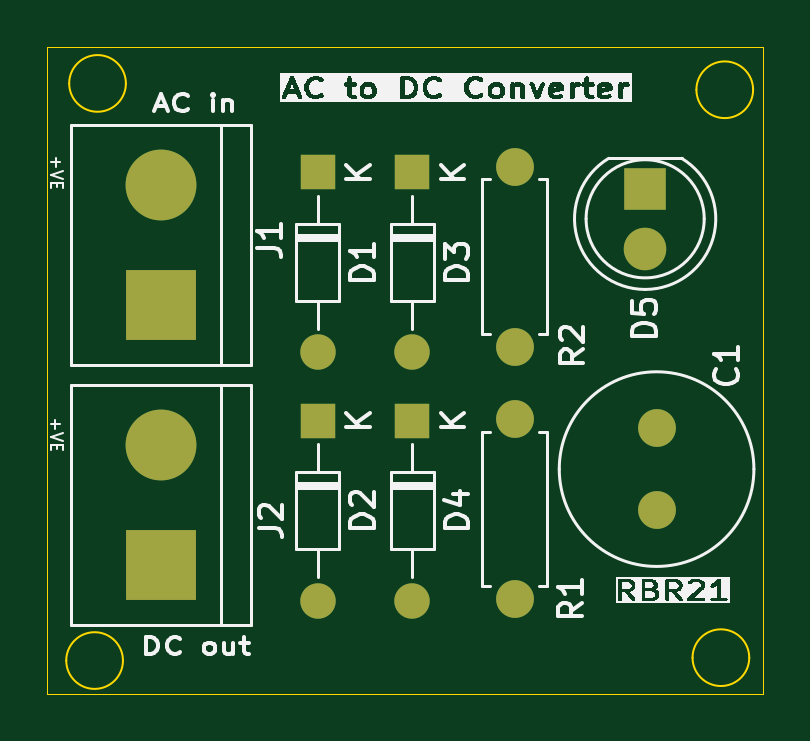
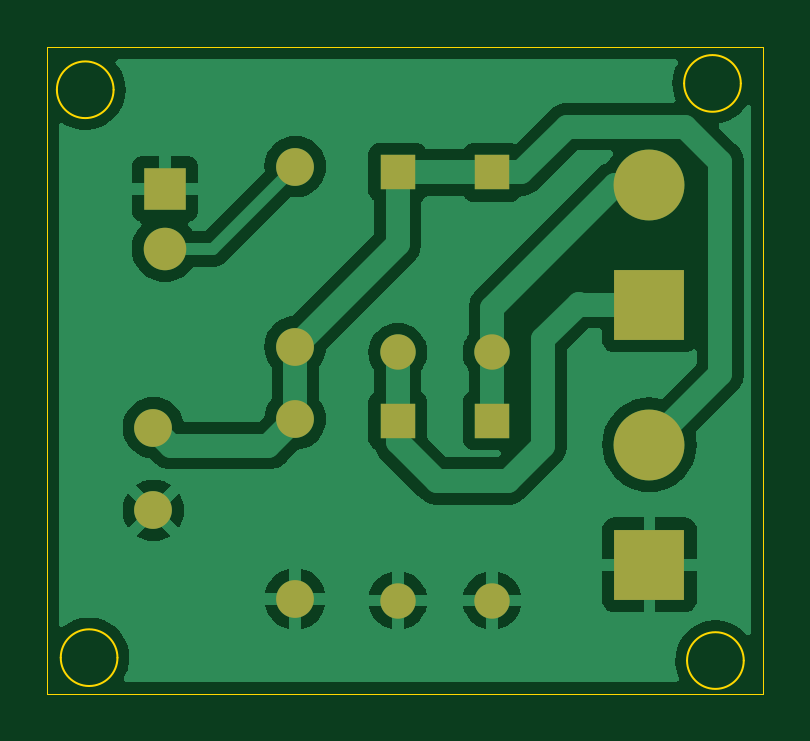
Circuit board: 9 layer files. Board 30.3 x 27.4 mm.
- bottom_copper: 1_AC to DC Converter-B_Cu.gbr (39706 bytes)
- bottom_mask: 1_AC to DC Converter-B_Mask.gbr (1430 bytes)
- paste: 1_AC to DC Converter-B_Paste.gbr (463 bytes)
- bottom_silk: 1_AC to DC Converter-B_Silkscreen.gbr (464 bytes)
- outline: 1_AC to DC Converter-Edge_Cuts.gbr (1290 bytes)
- top_copper: 1_AC to DC Converter-F_Cu.gbr (2229 bytes)
- top_mask: 1_AC to DC Converter-F_Mask.gbr (1430 bytes)
- paste: 1_AC to DC Converter-F_Paste.gbr (463 bytes)
- top_silk: 1_AC to DC Converter-F_Silkscreen.gbr (65331 bytes)

=== bottom_copper: 1_AC to DC Converter-B_Cu.gbr (39706 bytes, source omitted) ===
=== bottom_mask: 1_AC to DC Converter-B_Mask.gbr ===
%TF.GenerationSoftware,KiCad,Pcbnew,8.0.7*%
%TF.CreationDate,2025-03-08T23:36:54+05:30*%
%TF.ProjectId,1_AC to DC Converter,315f4143-2074-46f2-9044-4320436f6e76,rev?*%
%TF.SameCoordinates,Original*%
%TF.FileFunction,Soldermask,Bot*%
%TF.FilePolarity,Negative*%
%FSLAX46Y46*%
G04 Gerber Fmt 4.6, Leading zero omitted, Abs format (unit mm)*
G04 Created by KiCad (PCBNEW 8.0.7) date 2025-03-08 23:36:54*
%MOMM*%
%LPD*%
G01*
G04 APERTURE LIST*
%ADD10R,1.500000X1.500000*%
%ADD11O,1.500000X1.500000*%
%ADD12C,1.600000*%
%ADD13O,1.600000X1.600000*%
%ADD14R,3.000000X3.000000*%
%ADD15C,3.000000*%
%ADD16R,1.800000X1.800000*%
%ADD17C,1.800000*%
G04 APERTURE END LIST*
D10*
%TO.C,D1*%
X139156304Y-79437456D03*
D11*
X139156304Y-87057456D03*
%TD*%
D12*
%TO.C,R2*%
X147500000Y-86810000D03*
D13*
X147500000Y-79190000D03*
%TD*%
D12*
%TO.C,C1*%
X153500000Y-90244817D03*
X153500000Y-93744817D03*
%TD*%
D14*
%TO.C,J2*%
X132500000Y-96040000D03*
D15*
X132500000Y-90960000D03*
%TD*%
D14*
%TO.C,J1*%
X132500000Y-85040000D03*
D15*
X132500000Y-79960000D03*
%TD*%
D16*
%TO.C,D5*%
X153015879Y-80128838D03*
D17*
X153015879Y-82668838D03*
%TD*%
D10*
%TO.C,D4*%
X143156304Y-89937456D03*
D11*
X143156304Y-97557456D03*
%TD*%
D12*
%TO.C,R1*%
X147500000Y-89870971D03*
D13*
X147500000Y-97490971D03*
%TD*%
D10*
%TO.C,D2*%
X139156304Y-89937456D03*
D11*
X139156304Y-97557456D03*
%TD*%
D10*
%TO.C,D3*%
X143156304Y-79437456D03*
D11*
X143156304Y-87057456D03*
%TD*%
M02*

=== paste: 1_AC to DC Converter-B_Paste.gbr ===
%TF.GenerationSoftware,KiCad,Pcbnew,8.0.7*%
%TF.CreationDate,2025-03-08T23:36:53+05:30*%
%TF.ProjectId,1_AC to DC Converter,315f4143-2074-46f2-9044-4320436f6e76,rev?*%
%TF.SameCoordinates,Original*%
%TF.FileFunction,Paste,Bot*%
%TF.FilePolarity,Positive*%
%FSLAX46Y46*%
G04 Gerber Fmt 4.6, Leading zero omitted, Abs format (unit mm)*
G04 Created by KiCad (PCBNEW 8.0.7) date 2025-03-08 23:36:53*
%MOMM*%
%LPD*%
G01*
G04 APERTURE LIST*
G04 APERTURE END LIST*
M02*

=== bottom_silk: 1_AC to DC Converter-B_Silkscreen.gbr ===
%TF.GenerationSoftware,KiCad,Pcbnew,8.0.7*%
%TF.CreationDate,2025-03-08T23:36:54+05:30*%
%TF.ProjectId,1_AC to DC Converter,315f4143-2074-46f2-9044-4320436f6e76,rev?*%
%TF.SameCoordinates,Original*%
%TF.FileFunction,Legend,Bot*%
%TF.FilePolarity,Positive*%
%FSLAX46Y46*%
G04 Gerber Fmt 4.6, Leading zero omitted, Abs format (unit mm)*
G04 Created by KiCad (PCBNEW 8.0.7) date 2025-03-08 23:36:54*
%MOMM*%
%LPD*%
G01*
G04 APERTURE LIST*
G04 APERTURE END LIST*
M02*

=== outline: 1_AC to DC Converter-Edge_Cuts.gbr ===
%TF.GenerationSoftware,KiCad,Pcbnew,8.0.7*%
%TF.CreationDate,2025-03-08T23:36:54+05:30*%
%TF.ProjectId,1_AC to DC Converter,315f4143-2074-46f2-9044-4320436f6e76,rev?*%
%TF.SameCoordinates,Original*%
%TF.FileFunction,Profile,NP*%
%FSLAX46Y46*%
G04 Gerber Fmt 4.6, Leading zero omitted, Abs format (unit mm)*
G04 Created by KiCad (PCBNEW 8.0.7) date 2025-03-08 23:36:54*
%MOMM*%
%LPD*%
G01*
G04 APERTURE LIST*
%TA.AperFunction,Profile*%
%ADD10C,0.100000*%
%TD*%
%TA.AperFunction,Profile*%
%ADD11C,0.050000*%
%TD*%
G04 APERTURE END LIST*
D10*
X131033482Y-75667408D02*
G75*
G02*
X128633482Y-75667408I-1200000J0D01*
G01*
X128633482Y-75667408D02*
G75*
G02*
X131033482Y-75667408I1200000J0D01*
G01*
X130909414Y-100099613D02*
G75*
G02*
X128509414Y-100099613I-1200000J0D01*
G01*
X128509414Y-100099613D02*
G75*
G02*
X130909414Y-100099613I1200000J0D01*
G01*
D11*
X127699596Y-74139558D02*
X158000000Y-74139558D01*
X158000000Y-101500000D01*
X127699596Y-101500000D01*
X127699596Y-74139558D01*
D10*
X157422627Y-99977372D02*
G75*
G02*
X155022627Y-99977372I-1200000J0D01*
G01*
X155022627Y-99977372D02*
G75*
G02*
X157422627Y-99977372I1200000J0D01*
G01*
X157586044Y-75935848D02*
G75*
G02*
X155186044Y-75935848I-1200000J0D01*
G01*
X155186044Y-75935848D02*
G75*
G02*
X157586044Y-75935848I1200000J0D01*
G01*
M02*

=== top_copper: 1_AC to DC Converter-F_Cu.gbr ===
%TF.GenerationSoftware,KiCad,Pcbnew,8.0.7*%
%TF.CreationDate,2025-03-08T23:36:53+05:30*%
%TF.ProjectId,1_AC to DC Converter,315f4143-2074-46f2-9044-4320436f6e76,rev?*%
%TF.SameCoordinates,Original*%
%TF.FileFunction,Copper,L1,Top*%
%TF.FilePolarity,Positive*%
%FSLAX46Y46*%
G04 Gerber Fmt 4.6, Leading zero omitted, Abs format (unit mm)*
G04 Created by KiCad (PCBNEW 8.0.7) date 2025-03-08 23:36:53*
%MOMM*%
%LPD*%
G01*
G04 APERTURE LIST*
%TA.AperFunction,ComponentPad*%
%ADD10R,1.500000X1.500000*%
%TD*%
%TA.AperFunction,ComponentPad*%
%ADD11O,1.500000X1.500000*%
%TD*%
%TA.AperFunction,ComponentPad*%
%ADD12C,1.600000*%
%TD*%
%TA.AperFunction,ComponentPad*%
%ADD13O,1.600000X1.600000*%
%TD*%
%TA.AperFunction,ComponentPad*%
%ADD14R,3.000000X3.000000*%
%TD*%
%TA.AperFunction,ComponentPad*%
%ADD15C,3.000000*%
%TD*%
%TA.AperFunction,ComponentPad*%
%ADD16R,1.800000X1.800000*%
%TD*%
%TA.AperFunction,ComponentPad*%
%ADD17C,1.800000*%
%TD*%
G04 APERTURE END LIST*
D10*
%TO.P,D1,1,K*%
%TO.N,/+VE*%
X139156304Y-79437456D03*
D11*
%TO.P,D1,2,A*%
%TO.N,Net-(D1-A)*%
X139156304Y-87057456D03*
%TD*%
D12*
%TO.P,R2,1*%
%TO.N,/+VE*%
X147500000Y-86810000D03*
D13*
%TO.P,R2,2*%
%TO.N,Net-(D5-A)*%
X147500000Y-79190000D03*
%TD*%
D12*
%TO.P,C1,1*%
%TO.N,/+VE*%
X153500000Y-90244817D03*
%TO.P,C1,2*%
%TO.N,GND*%
X153500000Y-93744817D03*
%TD*%
D14*
%TO.P,J2,1,Pin_1*%
%TO.N,GND*%
X132500000Y-96040000D03*
D15*
%TO.P,J2,2,Pin_2*%
%TO.N,/+VE*%
X132500000Y-90960000D03*
%TD*%
D14*
%TO.P,J1,1,Pin_1*%
%TO.N,Net-(D3-A)*%
X132500000Y-85040000D03*
D15*
%TO.P,J1,2,Pin_2*%
%TO.N,Net-(D1-A)*%
X132500000Y-79960000D03*
%TD*%
D16*
%TO.P,D5,1,K*%
%TO.N,GND*%
X153015879Y-80128838D03*
D17*
%TO.P,D5,2,A*%
%TO.N,Net-(D5-A)*%
X153015879Y-82668838D03*
%TD*%
D10*
%TO.P,D4,1,K*%
%TO.N,Net-(D3-A)*%
X143156304Y-89937456D03*
D11*
%TO.P,D4,2,A*%
%TO.N,GND*%
X143156304Y-97557456D03*
%TD*%
D12*
%TO.P,R1,1*%
%TO.N,/+VE*%
X147500000Y-89870971D03*
D13*
%TO.P,R1,2*%
%TO.N,GND*%
X147500000Y-97490971D03*
%TD*%
D10*
%TO.P,D2,1,K*%
%TO.N,Net-(D1-A)*%
X139156304Y-89937456D03*
D11*
%TO.P,D2,2,A*%
%TO.N,GND*%
X139156304Y-97557456D03*
%TD*%
D10*
%TO.P,D3,1,K*%
%TO.N,/+VE*%
X143156304Y-79437456D03*
D11*
%TO.P,D3,2,A*%
%TO.N,Net-(D3-A)*%
X143156304Y-87057456D03*
%TD*%
M02*

=== top_mask: 1_AC to DC Converter-F_Mask.gbr ===
%TF.GenerationSoftware,KiCad,Pcbnew,8.0.7*%
%TF.CreationDate,2025-03-08T23:36:54+05:30*%
%TF.ProjectId,1_AC to DC Converter,315f4143-2074-46f2-9044-4320436f6e76,rev?*%
%TF.SameCoordinates,Original*%
%TF.FileFunction,Soldermask,Top*%
%TF.FilePolarity,Negative*%
%FSLAX46Y46*%
G04 Gerber Fmt 4.6, Leading zero omitted, Abs format (unit mm)*
G04 Created by KiCad (PCBNEW 8.0.7) date 2025-03-08 23:36:54*
%MOMM*%
%LPD*%
G01*
G04 APERTURE LIST*
%ADD10R,1.500000X1.500000*%
%ADD11O,1.500000X1.500000*%
%ADD12C,1.600000*%
%ADD13O,1.600000X1.600000*%
%ADD14R,3.000000X3.000000*%
%ADD15C,3.000000*%
%ADD16R,1.800000X1.800000*%
%ADD17C,1.800000*%
G04 APERTURE END LIST*
D10*
%TO.C,D1*%
X139156304Y-79437456D03*
D11*
X139156304Y-87057456D03*
%TD*%
D12*
%TO.C,R2*%
X147500000Y-86810000D03*
D13*
X147500000Y-79190000D03*
%TD*%
D12*
%TO.C,C1*%
X153500000Y-90244817D03*
X153500000Y-93744817D03*
%TD*%
D14*
%TO.C,J2*%
X132500000Y-96040000D03*
D15*
X132500000Y-90960000D03*
%TD*%
D14*
%TO.C,J1*%
X132500000Y-85040000D03*
D15*
X132500000Y-79960000D03*
%TD*%
D16*
%TO.C,D5*%
X153015879Y-80128838D03*
D17*
X153015879Y-82668838D03*
%TD*%
D10*
%TO.C,D4*%
X143156304Y-89937456D03*
D11*
X143156304Y-97557456D03*
%TD*%
D12*
%TO.C,R1*%
X147500000Y-89870971D03*
D13*
X147500000Y-97490971D03*
%TD*%
D10*
%TO.C,D2*%
X139156304Y-89937456D03*
D11*
X139156304Y-97557456D03*
%TD*%
D10*
%TO.C,D3*%
X143156304Y-79437456D03*
D11*
X143156304Y-87057456D03*
%TD*%
M02*

=== paste: 1_AC to DC Converter-F_Paste.gbr ===
%TF.GenerationSoftware,KiCad,Pcbnew,8.0.7*%
%TF.CreationDate,2025-03-08T23:36:53+05:30*%
%TF.ProjectId,1_AC to DC Converter,315f4143-2074-46f2-9044-4320436f6e76,rev?*%
%TF.SameCoordinates,Original*%
%TF.FileFunction,Paste,Top*%
%TF.FilePolarity,Positive*%
%FSLAX46Y46*%
G04 Gerber Fmt 4.6, Leading zero omitted, Abs format (unit mm)*
G04 Created by KiCad (PCBNEW 8.0.7) date 2025-03-08 23:36:53*
%MOMM*%
%LPD*%
G01*
G04 APERTURE LIST*
G04 APERTURE END LIST*
M02*

=== top_silk: 1_AC to DC Converter-F_Silkscreen.gbr (65331 bytes, source omitted) ===
